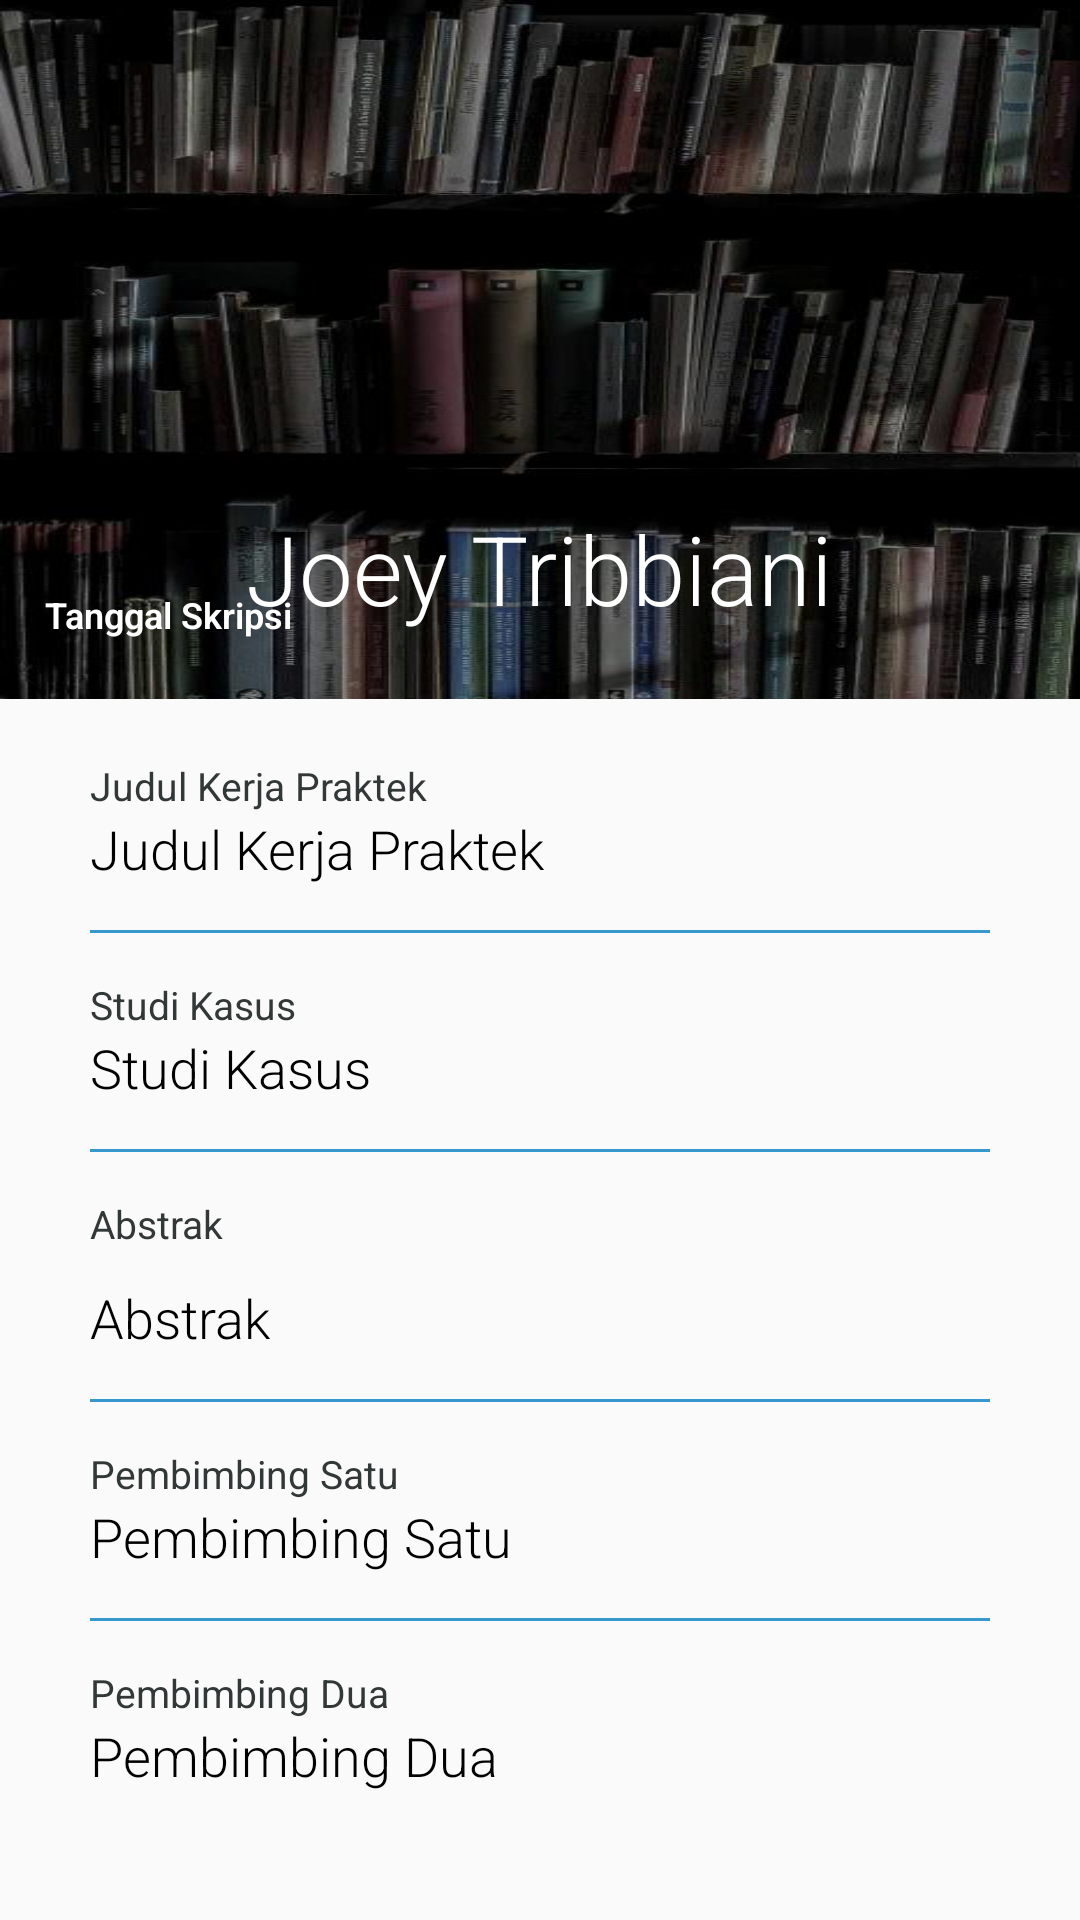

Produce the Android XML layout that renders to this screen, including the resource entries it uses.
<!-- AndroidManifest.xml: application theme AppTheme -->
<!-- res/layout/activity_detail_kp.xml -->
<?xml version="1.0" encoding="utf-8"?>
<ScrollView xmlns:android="http://schemas.android.com/apk/res/android"
    xmlns:app="http://schemas.android.com/apk/res-auto"
    xmlns:tools="http://schemas.android.com/tools"
    android:layout_width="match_parent"
    android:layout_height="match_parent"
    tools:context=".DetailKP">

    <RelativeLayout
        android:layout_width="match_parent"
        android:layout_height="wrap_content"
        android:layout_marginBottom="20dp">
        <RelativeLayout
            android:id="@+id/rellay1"
            android:layout_width="match_parent"
            android:layout_height="233dp"
            android:background="@drawable/book"
            android:paddingBottom="20dp"
            android:layout_marginBottom="10dp">

            <RelativeLayout
                android:id="@+id/imgUser"
                android:layout_width="wrap_content"
                android:layout_height="wrap_content"
                android:layout_centerHorizontal="true"
                android:layout_marginTop="20dp">

                <ImageView
                    android:id="@+id/profilemhs"
                    android:layout_width="120dp"
                    android:layout_height="120dp"
                    android:layout_margin="9dp"
                    android:adjustViewBounds="true"
                    android:padding="3dp"
                    android:scaleType="centerInside"
                    android:src="@drawable/ic_launcher_foreground" />

            </RelativeLayout>

            <TextView
                android:id="@+id/tv_name"
                android:layout_width="wrap_content"
                android:layout_height="wrap_content"
                android:layout_below="@+id/imgUser"
                android:layout_centerHorizontal="true"
                android:layout_marginTop="10sp"
                android:fontFamily="sans-serif-light"
                android:text="Joey Tribbiani"
                android:textColor="@color/Putih"
                android:textSize="32sp" />
            <TextView
                android:id="@+id/tv_tanggal"
                android:layout_width="wrap_content"
                android:layout_height="wrap_content"
                android:fontFamily="sans-serif-light"
                android:text="@string/tanggal_skripsi"
                android:textColor="@color/Putih"
                android:textStyle="bold"
                android:layout_marginLeft="15dp"
                android:layout_alignParentBottom="true"
                android:textSize="12sp" />

        </RelativeLayout>
        <RelativeLayout
            android:layout_width="match_parent"
            android:layout_height="match_parent"
            android:layout_below="@+id/rellay1"
            android:layout_marginBottom="20dp">

            <LinearLayout
                android:layout_width="match_parent"
                android:layout_height="wrap_content"
                android:layout_marginLeft="30dp"
                android:layout_marginRight="30dp"
                android:layout_marginTop="10dp"
                android:orientation="vertical">

                <LinearLayout
                    android:layout_width="match_parent"
                    android:layout_height="wrap_content"
                    android:orientation="vertical">

                    <TextView
                        android:layout_width="wrap_content"
                        android:layout_height="wrap_content"
                        android:text="@string/judul_kp"
                        android:textSize="13sp"
                        android:textColor="@color/colorPrimaryDark"/>

                    <TextView
                        android:id="@+id/textkerjapraktek"
                        android:layout_width="wrap_content"
                        android:layout_height="wrap_content"
                        android:fontFamily="sans-serif-light"
                        android:text="@string/judul_kp"
                        android:textColor="#000000"
                        android:textSize="18sp" />

                    <View
                        android:layout_width="match_parent"
                        android:layout_height="1dp"
                        android:layout_marginTop="15dp"
                        android:background="@color/headings" />

                </LinearLayout>

                <LinearLayout
                    android:layout_width="match_parent"
                    android:layout_height="wrap_content"
                    android:layout_marginTop="15dp"
                    android:orientation="vertical">

                    <TextView
                        android:layout_width="wrap_content"
                        android:layout_height="wrap_content"
                        android:text="@string/studikasus"
                        android:textSize="13sp"
                        android:textColor="@color/colorPrimaryDark"/>

                    <TextView
                        android:id="@+id/textstudikasus"
                        android:layout_width="wrap_content"
                        android:layout_height="wrap_content"
                        android:fontFamily="sans-serif-light"
                        android:text="@string/studikasus"
                        android:textColor="#000000"
                        android:textSize="18sp" />

                    <View
                        android:layout_width="match_parent"
                        android:layout_height="1dp"
                        android:layout_marginTop="15dp"
                        android:background="@color/headings" />

                </LinearLayout>

                <LinearLayout
                    android:layout_width="match_parent"
                    android:layout_height="wrap_content"
                    android:layout_marginTop="15dp"
                    android:orientation="vertical">

                    <TextView
                        android:layout_width="wrap_content"
                        android:layout_height="28dp"
                        android:text="@string/abstrak"
                        android:textColor="@color/colorPrimaryDark"
                        android:textSize="13sp" />

                    <TextView
                        android:id="@+id/textAbstrak"
                        android:layout_width="wrap_content"
                        android:layout_height="wrap_content"
                        android:fontFamily="sans-serif-light"
                        android:text="@string/abstrak"
                        android:textColor="#000000"
                        android:textSize="18sp" />

                    <View
                        android:layout_width="match_parent"
                        android:layout_height="1dp"
                        android:layout_marginTop="15dp"
                        android:background="@color/headings" />

                </LinearLayout>

                <LinearLayout
                    android:layout_width="match_parent"
                    android:layout_height="wrap_content"
                    android:layout_marginTop="15dp"
                    android:orientation="vertical">

                    <TextView
                        android:layout_width="wrap_content"
                        android:layout_height="wrap_content"
                        android:text="@string/pembimbingsatu"
                        android:textColor="@color/colorPrimaryDark"
                        android:textSize="13sp" />

                    <TextView
                        android:id="@+id/textpembimbingsatu"
                        android:layout_width="wrap_content"
                        android:layout_height="wrap_content"
                        android:fontFamily="sans-serif-light"
                        android:text="@string/pembimbingsatu"
                        android:textColor="#000000"
                        android:textSize="18sp" />

                    <View
                        android:layout_width="match_parent"
                        android:layout_height="1dp"
                        android:layout_marginTop="15dp"
                        android:background="@color/headings" />

                </LinearLayout>

                <LinearLayout
                    android:layout_width="match_parent"
                    android:layout_height="wrap_content"
                    android:layout_marginTop="15dp"
                    android:orientation="vertical">

                    <TextView
                        android:layout_width="wrap_content"
                        android:layout_height="wrap_content"
                        android:text="@string/pembimbingdua"
                        android:textColor="@color/colorPrimaryDark"
                        android:textSize="13sp" />

                    <TextView
                        android:id="@+id/textpembimbingdua"
                        android:layout_width="wrap_content"
                        android:layout_height="wrap_content"
                        android:fontFamily="sans-serif-light"
                        android:text="@string/pembimbingdua"
                        android:textColor="#000000"
                        android:textSize="18sp" />

                </LinearLayout>
            </LinearLayout>
        </RelativeLayout>
    </RelativeLayout>
</ScrollView>
<!-- resources referenced by this layout -->
<resources>
  <color name="Putih">#FFFFFF</color>
  <color name="colorPrimaryDark">#323837</color>
  <color name="headings">#3797CF</color>
  <!-- drawable book: jpg bitmap (drawable, 54032 bytes) -->
  <string name="abstrak">Abstrak</string>
  <string name="judul_kp">Judul Kerja Praktek</string>
  <string name="pembimbingdua">Pembimbing Dua</string>
  <string name="pembimbingsatu">Pembimbing Satu</string>
  <string name="studikasus">Studi Kasus</string>
  <string name="tanggal_skripsi">Tanggal Skripsi</string>
  <style name="AppTheme" parent="Theme.AppCompat.Light.DarkActionBar">
          
          <item name="colorPrimary">@color/colorPrimary</item>
          <item name="colorPrimaryDark">@color/colorPrimaryDark</item>
          <item name="colorAccent">@color/colorAccent</item>
      </style>
  <color name="colorPrimary">#0F0C0C</color>
  <color name="colorAccent">#D81B60</color>
</resources>
